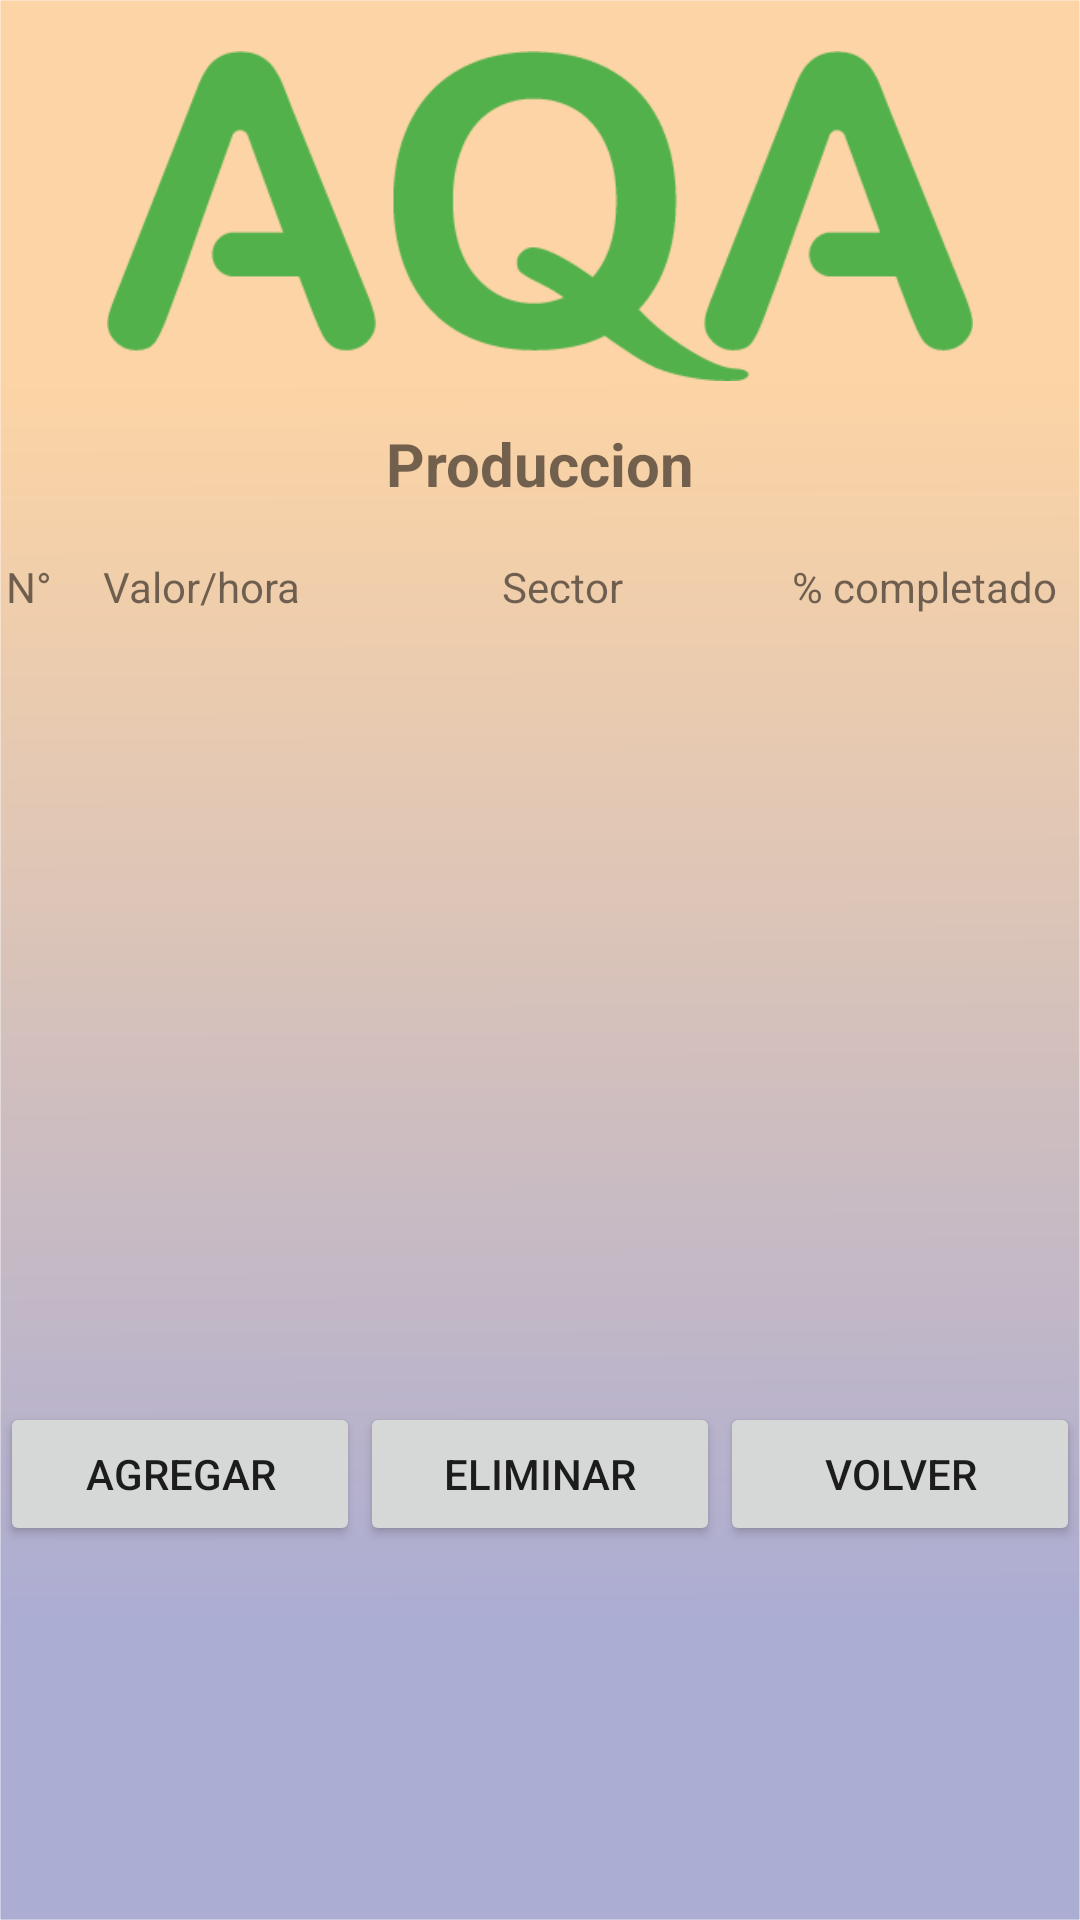

Write the Android layout XML for this screen, with the resource values it uses.
<!-- AndroidManifest.xml: application theme Theme.Catividad1 -->
<!-- res/layout/activity_main5.xml -->
<?xml version="1.0" encoding="utf-8"?>
<androidx.constraintlayout.widget.ConstraintLayout xmlns:android="http://schemas.android.com/apk/res/android"
    xmlns:app="http://schemas.android.com/apk/res-auto"
    xmlns:tools="http://schemas.android.com/tools"
    android:layout_width="wrap_content"
    android:layout_height="wrap_content"
    tools:context=".MainActivity5">

    <LinearLayout
        android:layout_width="match_parent"
        android:layout_height="match_parent"
        android:background="@mipmap/background"
        android:orientation="vertical"
        tools:layout_editor_absoluteX="0dp"
        tools:layout_editor_absoluteY="16dp">

        <Space
            android:layout_width="match_parent"
            android:layout_height="17dp" />

        <ImageView
            android:id="@+id/imageView4"
            android:layout_width="match_parent"
            android:layout_height="110dp"
            android:layout_gravity="center"
            android:background="#00CFCFCF"
            app:srcCompat="@mipmap/logo"
            android:contentDescription="TODO" />

        <Space
            android:layout_width="match_parent"
            android:layout_height="14dp" />

        <TextView
            android:id="@+id/textView4"
            android:layout_width="match_parent"
            android:layout_height="wrap_content"
            android:gravity="center"
            android:text="Produccion"
            android:textAlignment="center"
            android:textSize="20sp"
            android:textStyle="bold" />

        <Space
            android:layout_width="match_parent"
            android:layout_height="16dp" />

        <TableLayout
            android:layout_width="match_parent"
            android:layout_height="wrap_content"
            android:layout_gravity="center">

            <TableRow
                android:layout_width="wrap_content"
                android:layout_height="wrap_content" />

            <TableRow
                android:layout_width="match_parent"
                android:layout_height="match_parent"
                android:layout_margin="@dimen/cardview_default_radius"
                android:orientation="vertical">

                <TextView
                    android:id="@+id/textView13"
                    android:layout_width="wrap_content"
                    android:layout_height="wrap_content"
                    android:text="N°"
                    android:textAlignment="center" />

                <TextView
                    android:id="@+id/textView5"
                    android:layout_width="0dp"
                    android:layout_height="wrap_content"
                    android:layout_weight="1"
                    android:text="Valor/hora"
                    android:textAlignment="center" />

                <TextView
                    android:id="@+id/textView11"
                    android:layout_width="41dp"
                    android:layout_height="wrap_content"
                    android:layout_weight="1"
                    android:text="Sector"
                    android:textAlignment="center" />

                <TextView
                    android:id="@+id/textView12"
                    android:layout_width="0dp"
                    android:layout_height="wrap_content"
                    android:layout_weight="1"
                    android:text="% completado"
                    android:textAlignment="center" />
            </TableRow>

            <TableRow
                android:layout_width="match_parent"
                android:layout_height="match_parent">

                <Space
                    android:layout_width="wrap_content"
                    android:layout_height="wrap_content" />

                <Space
                    android:layout_width="wrap_content"
                    android:layout_height="wrap_content" />

                <Space
                    android:layout_width="wrap_content"
                    android:layout_height="wrap_content" />
            </TableRow>

            <TableRow
                android:layout_width="match_parent"
                android:layout_height="match_parent">

                <Space
                    android:layout_width="wrap_content"
                    android:layout_height="wrap_content" />

                <Space
                    android:layout_width="wrap_content"
                    android:layout_height="wrap_content" />

                <Space
                    android:layout_width="wrap_content"
                    android:layout_height="wrap_content" />
            </TableRow>

            <TableRow
                android:layout_width="match_parent"
                android:layout_height="match_parent">

                <Space
                    android:layout_width="wrap_content"
                    android:layout_height="wrap_content" />

                <Space
                    android:layout_width="wrap_content"
                    android:layout_height="wrap_content" />

                <Space
                    android:layout_width="wrap_content"
                    android:layout_height="wrap_content" />

            </TableRow>
        </TableLayout>

        <Space
            android:layout_width="match_parent"
            android:layout_height="253dp" />

        <TableRow
            android:layout_width="match_parent"
            android:layout_height="63dp">

            <Button
                android:id="@+id/button6"
                android:layout_width="match_parent"
                android:layout_height="wrap_content"
                android:layout_gravity="center"
                android:layout_weight="1"
                android:text="agregar" />

            <Button
                android:id="@+id/button8"
                android:layout_width="match_parent"
                android:layout_height="wrap_content"
                android:layout_gravity="center"
                android:layout_weight="1"
                android:text="eliminar" />

            <Button
                android:id="@+id/button5"
                android:layout_width="match_parent"
                android:layout_height="wrap_content"
                android:layout_gravity="center"
                android:layout_weight="1"
                android:text="Volver" />

        </TableRow>

    </LinearLayout>

</androidx.constraintlayout.widget.ConstraintLayout>
<!-- resources referenced by this layout -->
<resources>
  <!-- mipmap background: png bitmap (mipmap-mdpi, 29403 bytes) -->
  <!-- mipmap logo: png bitmap (mipmap-mdpi, 9084 bytes) -->
  <style name="Theme.Catividad1" parent="Theme.MaterialComponents.DayNight.DarkActionBar">
          
          <item name="colorPrimary">@color/purple_500</item>
          <item name="colorPrimaryVariant">@color/purple_700</item>
          <item name="colorOnPrimary">@color/white</item>
          
          <item name="colorSecondary">@color/teal_200</item>
          <item name="colorSecondaryVariant">@color/teal_700</item>
          <item name="colorOnSecondary">@color/black</item>
          
          <item name="android:statusBarColor" tools:targetApi="l">?attr/colorPrimaryVariant</item>
          
      </style>
  <!-- not gathered from this repository: default colours our renderer supplied (Android Studio template values) -->
  <color name="purple_500">#FF6200EE</color>
  <color name="purple_700">#FF3700B3</color>
  <color name="teal_200">#FF03DAC5</color>
  <color name="teal_700">#FF018786</color>
  <color name="black">#FF000000</color>
  <color name="white">#FFFFFFFF</color>
</resources>
